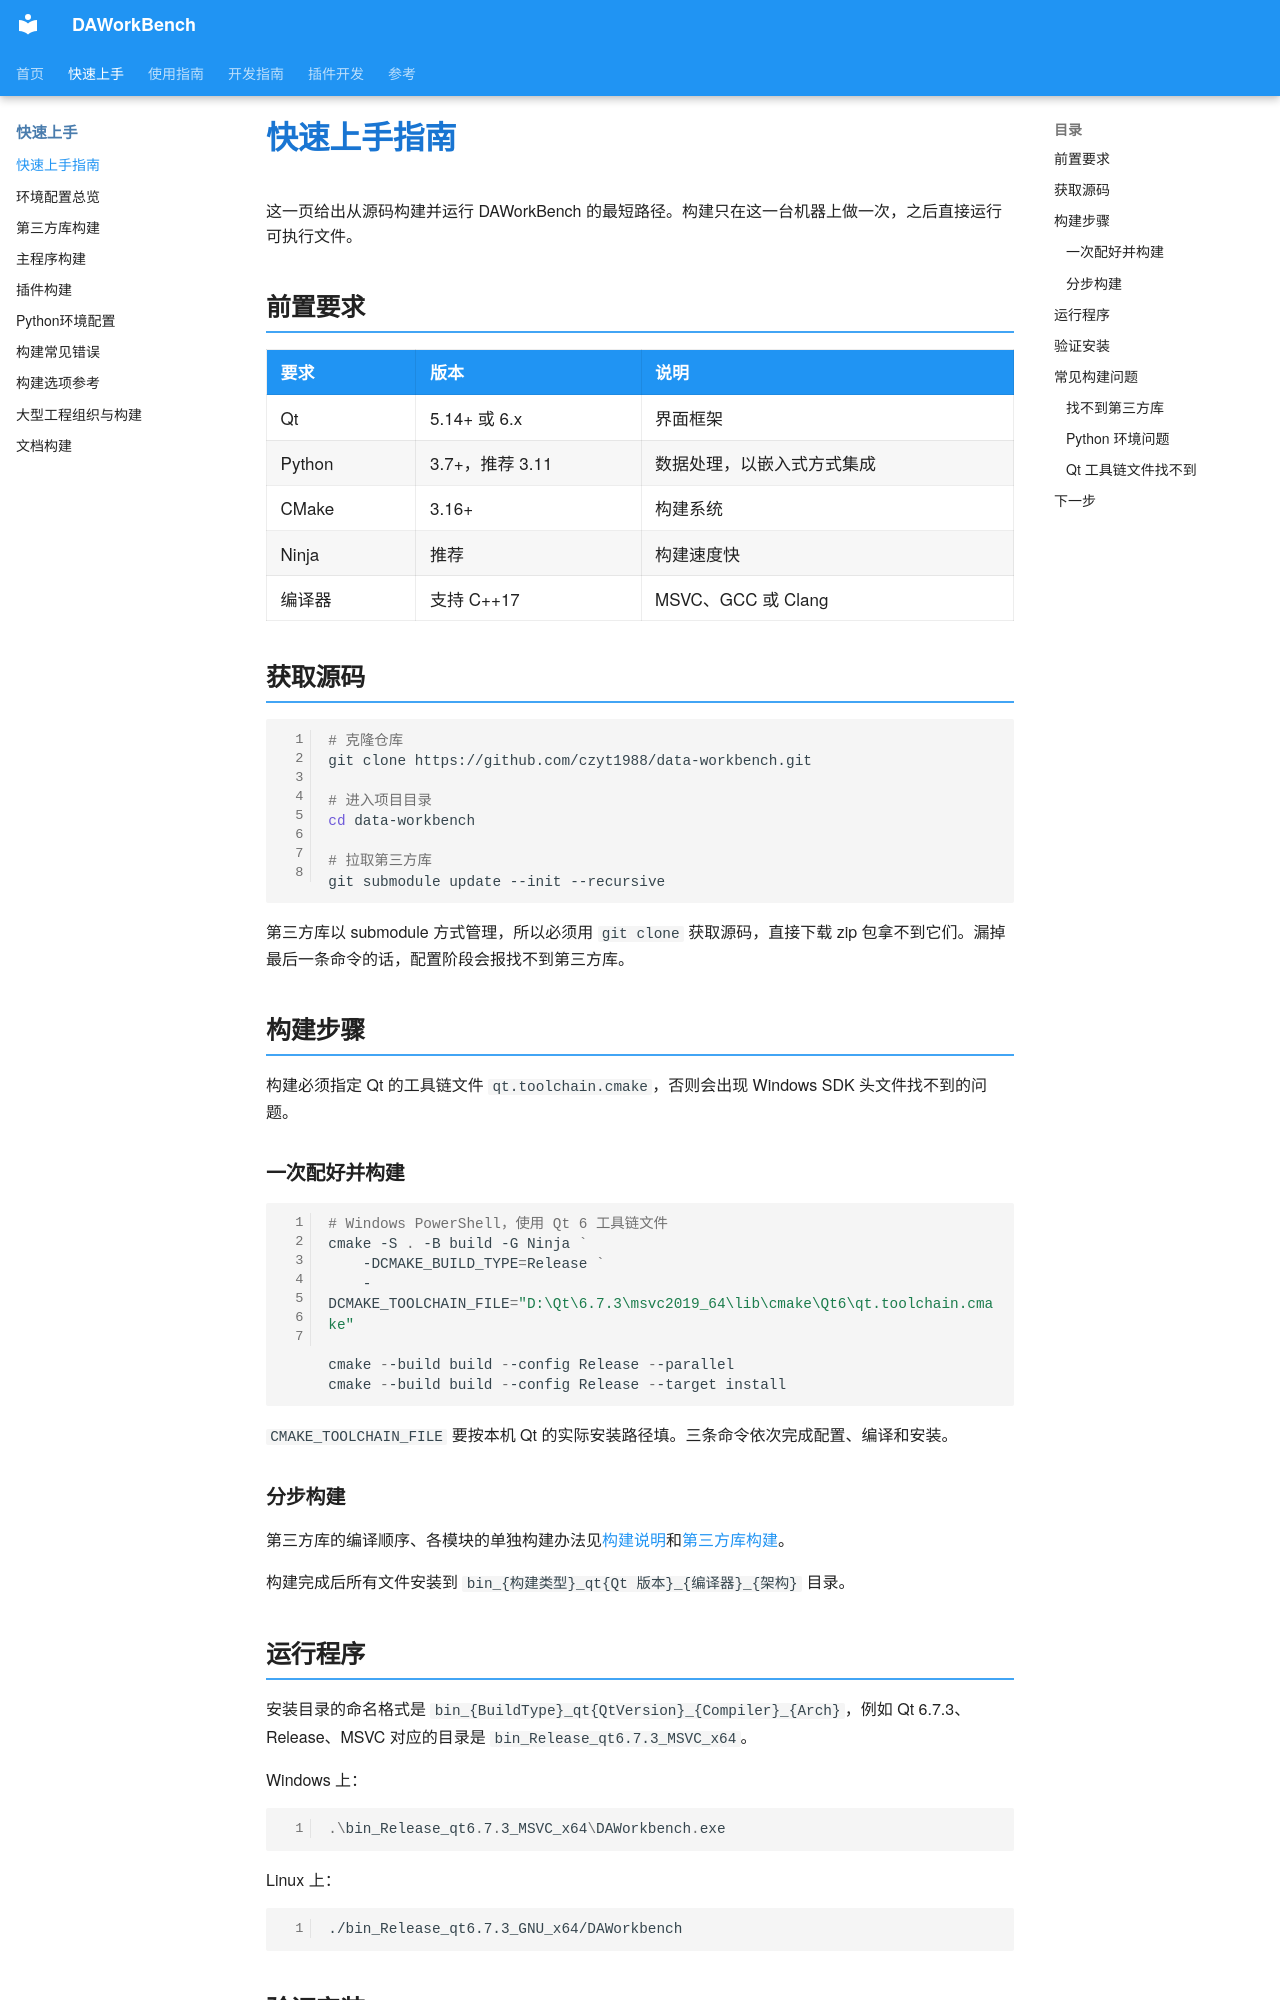

repository: czyt1988/data-workbench · page: zh/quick-start/index.html · generator: mkdocs

# 快速上手指南

这一页给出从源码构建并运行 DAWorkBench 的最短路径。构建只在这一台机器上做一次，之后直接运行可执行文件。

## 前置要求

| 要求 | 版本 | 说明 |
|------|------|------|
| Qt | 5.14+ 或 6.x | 界面框架 |
| Python | 3.7+，推荐 3.11 | 数据处理，以嵌入式方式集成 |
| CMake | 3.16+ | 构建系统 |
| Ninja | 推荐 | 构建速度快 |
| 编译器 | 支持 C++17 | MSVC、GCC 或 Clang |

## 获取源码

```bash
# 克隆仓库
git clone https://github.com/czyt1988/data-workbench.git

# 进入项目目录
cd data-workbench

# 拉取第三方库
git submodule update --init --recursive
```

第三方库以 submodule 方式管理，所以必须用 `git clone` 获取源码，直接下载 zip 包拿不到它们。漏掉最后一条命令的话，配置阶段会报找不到第三方库。

## 构建步骤

构建必须指定 Qt 的工具链文件 `qt.toolchain.cmake`，否则会出现 Windows SDK 头文件找不到的问题。

### 一次配好并构建

```powershell
# Windows PowerShell，使用 Qt 6 工具链文件
cmake -S . -B build -G Ninja `
    -DCMAKE_BUILD_TYPE=Release `
    -DCMAKE_TOOLCHAIN_FILE="D:\Qt\6.7.3\msvc2019_64\lib\cmake\Qt6\qt.toolchain.cmake"

cmake --build build --config Release --parallel
cmake --build build --config Release --target install
```

`CMAKE_TOOLCHAIN_FILE` 要按本机 Qt 的实际安装路径填。三条命令依次完成配置、编译和安装。

### 分步构建

第三方库的编译顺序、各模块的单独构建办法见[构建说明](build/build-instructions.md)和[第三方库构建](build/third-party-build.md)。

构建完成后所有文件安装到 `bin_{构建类型}_qt{Qt 版本}_{编译器}_{架构}` 目录。
